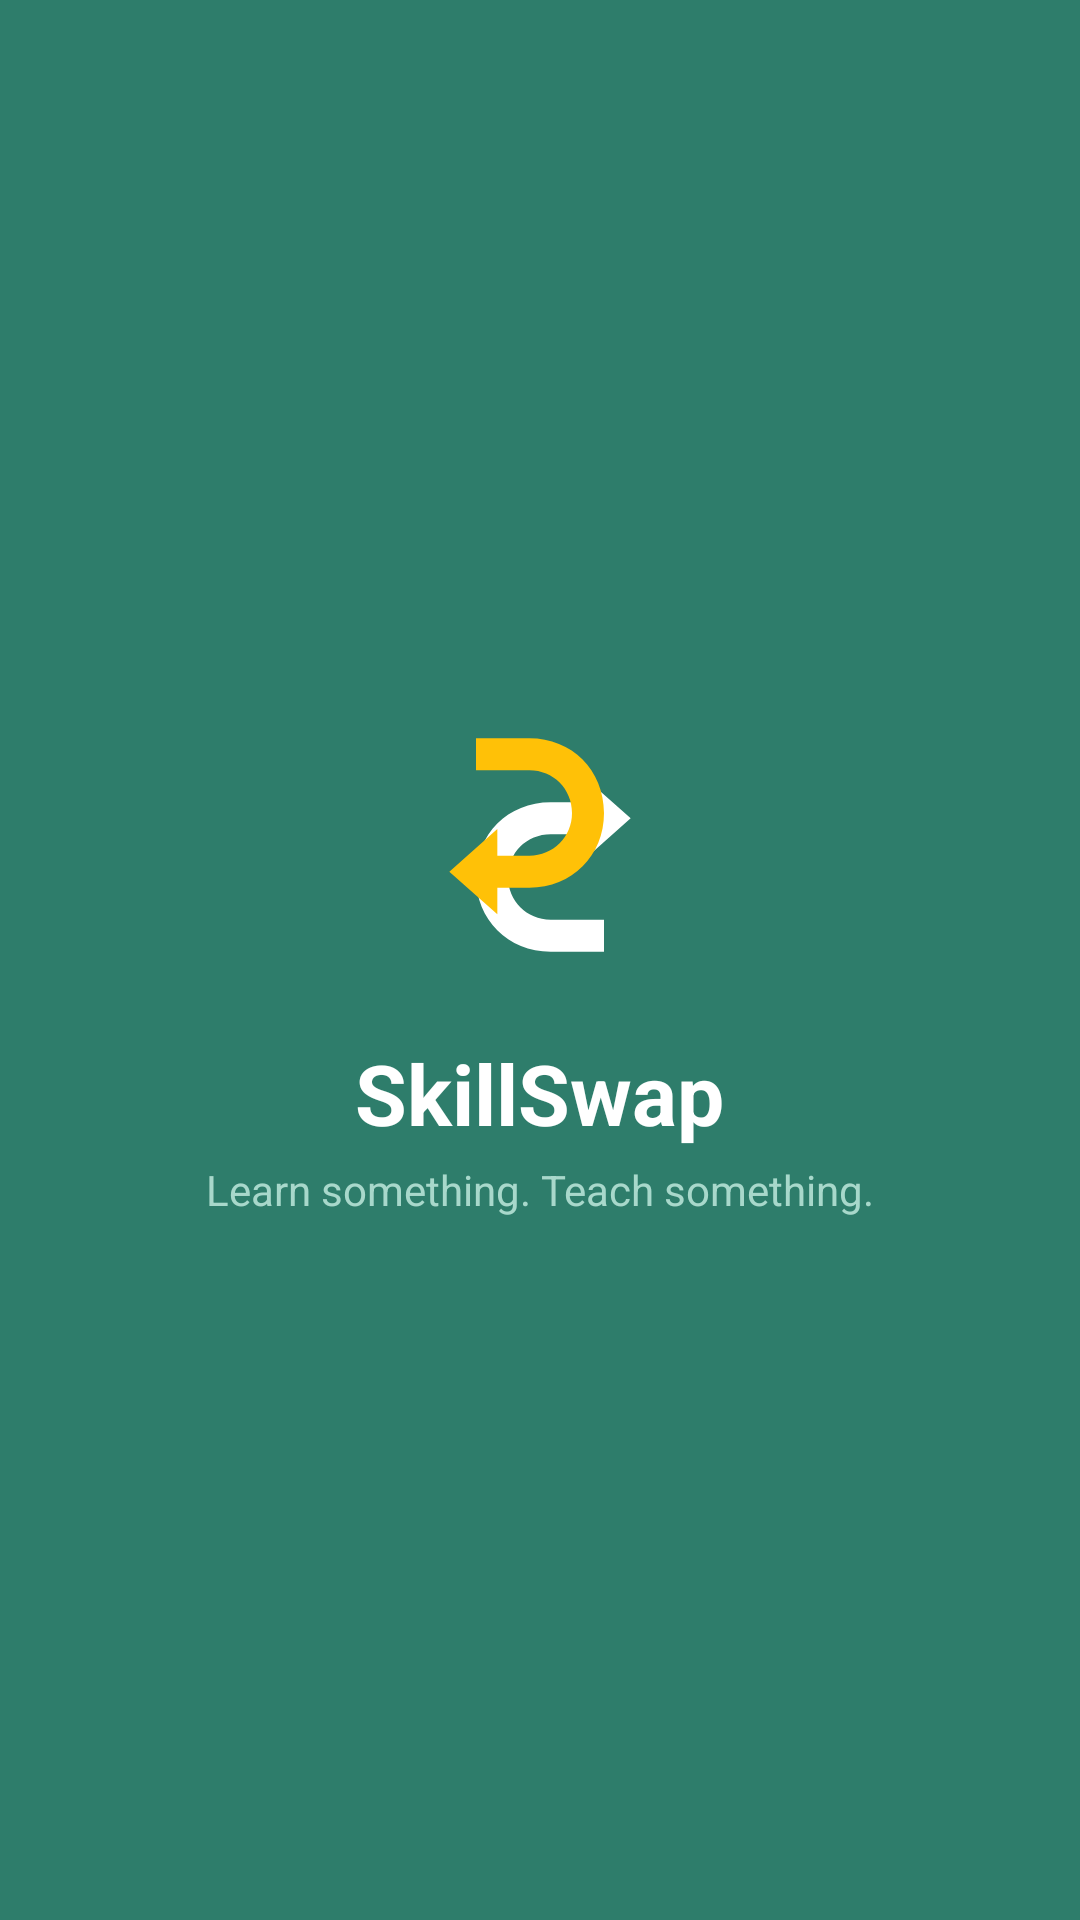

Reconstruct the res/layout file that produces this screen, plus the resources it refers to.
<!-- AndroidManifest.xml: activity theme Theme.SkillSwap.Splash -->
<!-- res/layout/activity_splash.xml -->
<?xml version="1.0" encoding="utf-8"?>
<LinearLayout xmlns:android="http://schemas.android.com/apk/res/android"
    android:layout_width="match_parent"
    android:layout_height="match_parent"
    android:background="@color/primary"
    android:gravity="center"
    android:orientation="vertical">

    <ImageView
        android:layout_width="96dp"
        android:layout_height="96dp"
        android:src="@drawable/ic_launcher_foreground"
        android:contentDescription="@string/app_name" />

    <TextView
        android:layout_width="wrap_content"
        android:layout_height="wrap_content"
        android:layout_marginTop="16dp"
        android:text="@string/app_name"
        android:textColor="@color/white"
        android:textSize="28sp"
        android:textStyle="bold" />

    <TextView
        android:layout_width="wrap_content"
        android:layout_height="wrap_content"
        android:layout_marginTop="4dp"
        android:text="Learn something. Teach something."
        android:textColor="@color/primary_light"
        android:textSize="14sp" />

</LinearLayout>
<!-- resources referenced by this layout -->
<resources>
  <color name="primary">#2E7D6B</color>
  <color name="primary_light">#A8D8CB</color>
  <color name="white">#FFFFFF</color>
  <!-- drawable ic_launcher_foreground (drawable) -->
  <?xml version="1.0" encoding="utf-8"?>
  <vector xmlns:android="http://schemas.android.com/apk/res/android"
      android:width="108dp"
      android:height="108dp"
      android:viewportWidth="108"
      android:viewportHeight="108">
      <path
          android:fillColor="#FFFFFF"
          android:pathData="M30,66 C30,50 42,38 58,38 L70,38 L70,28 L88,44 L70,60 L70,50 L58,50 C49,50 42,57 42,66 C42,75 49,82 58,82 L78,82 L78,94 L58,94 C42,94 30,82 30,66 Z" />
      <path
          android:fillColor="#FFC107"
          android:pathData="M78,42 C78,58 66,70 50,70 L38,70 L38,80 L20,64 L38,48 L38,58 L50,58 C59,58 66,51 66,42 C66,33 59,26 50,26 L30,26 L30,14 L50,14 C66,14 78,26 78,42 Z" />
  </vector>
  <string name="app_name">SkillSwap</string>
  <style name="Theme.SkillSwap.Splash" parent="Theme.SkillSwap">
          <item name="android:windowBackground">@color/primary</item>
          <item name="android:statusBarColor">@color/primary</item>
      </style>
  <style name="Theme.SkillSwap" parent="Theme.MaterialComponents.DayNight.NoActionBar">
          <item name="colorPrimary">@color/primary</item>
          <item name="colorPrimaryDark">@color/primary_dark</item>
          <item name="colorAccent">@color/accent</item>
          <item name="colorSecondary">@color/accent</item>
          <item name="android:statusBarColor">@color/primary_dark</item>
          <item name="android:windowBackground">@color/background</item>
          <item name="android:windowLightStatusBar" tools:targetApi="23">false</item>
      </style>
  <color name="primary_dark">#1B5E4F</color>
  <color name="accent">#FF8A3D</color>
  <color name="background">#F7F9F8</color>
</resources>
